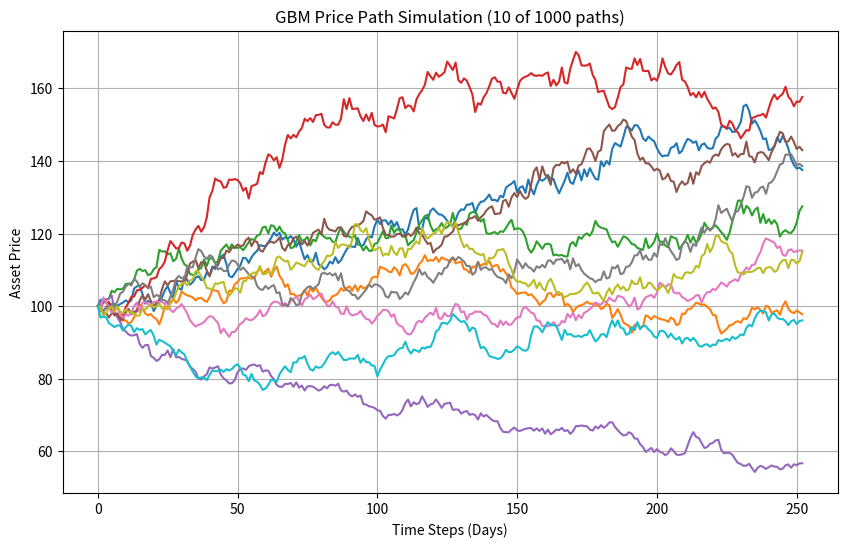

Recreate this plot in Python.
# -*- coding: utf-8 -*-
"""
Created on Tue Nov 31 01:12:27 2024

[redacted]
"""

import numpy as np
import matplotlib.pyplot as plt



def simulate_gbm(S0,mu,sigma,T,n_steps,n_sims):
    """
    Simulates Geometric Brownian Motion paths
    Parameters
    ----------
    S0 : Float
        Initial Stock Price
    mu : Float
        Drift Coefficient (risk-free rate)
    sigma : Float
        Diffusion Coefficient(or volatility)
    T : float
        Time period
    n_steps : int
        Number of time steps in each path
    n_sims : int
        Number of simulation paths to generate

    Returns
    -------
    numpy.ndarray: Array of simulated asset paths. Shape (n_steps + 1, n_sims).
    """
    
    print('Simulating GBM paths')
    dt = T/n_steps
    
    #Generate Random Movements (Random Walk based movement)
    random_walk = np.random.standard_normal((n_steps,n_sims))
    
    
    paths = np.zeros((n_steps+1,n_sims))
    paths[0] = S0
    
    
    #Euler-Maruyama Discretization of log price SDE
    for t in range(1,n_steps+1):
        paths[t] = paths[t-1]*np.exp(
                (mu-0.5*sigma*sigma)*dt + sigma * np.sqrt(dt)*random_walk[t-1]
            )
        
    return paths


if __name__ == '__main__':
    #______________________________Configuration_______________________________
    S0 = 100.0
    mu = 0.05
    sigma = 0.20
    T = 1.0
    n_steps = 252
    n_sims = 1000
    
    sim_paths = simulate_gbm(S0, mu, sigma, T, n_steps, n_sims)
    
    
    # --- Plot the results ---
    print("Plotting results...")
    plt.figure(figsize=(10, 6))
    
    # Plot a subset of the paths to keep the plot clean
    plt.plot(sim_paths[:, :10])
    
    plt.title(f'GBM Price Path Simulation (10 of {n_sims} paths)')
    plt.xlabel('Time Steps (Days)')
    plt.ylabel('Asset Price')
    plt.grid(True)
    plt.savefig(r'Simulated Paths.png')
    plt.show()

    print("\nGBM Simulation complete. This script provides the foundation for our option pricing engine.")
    